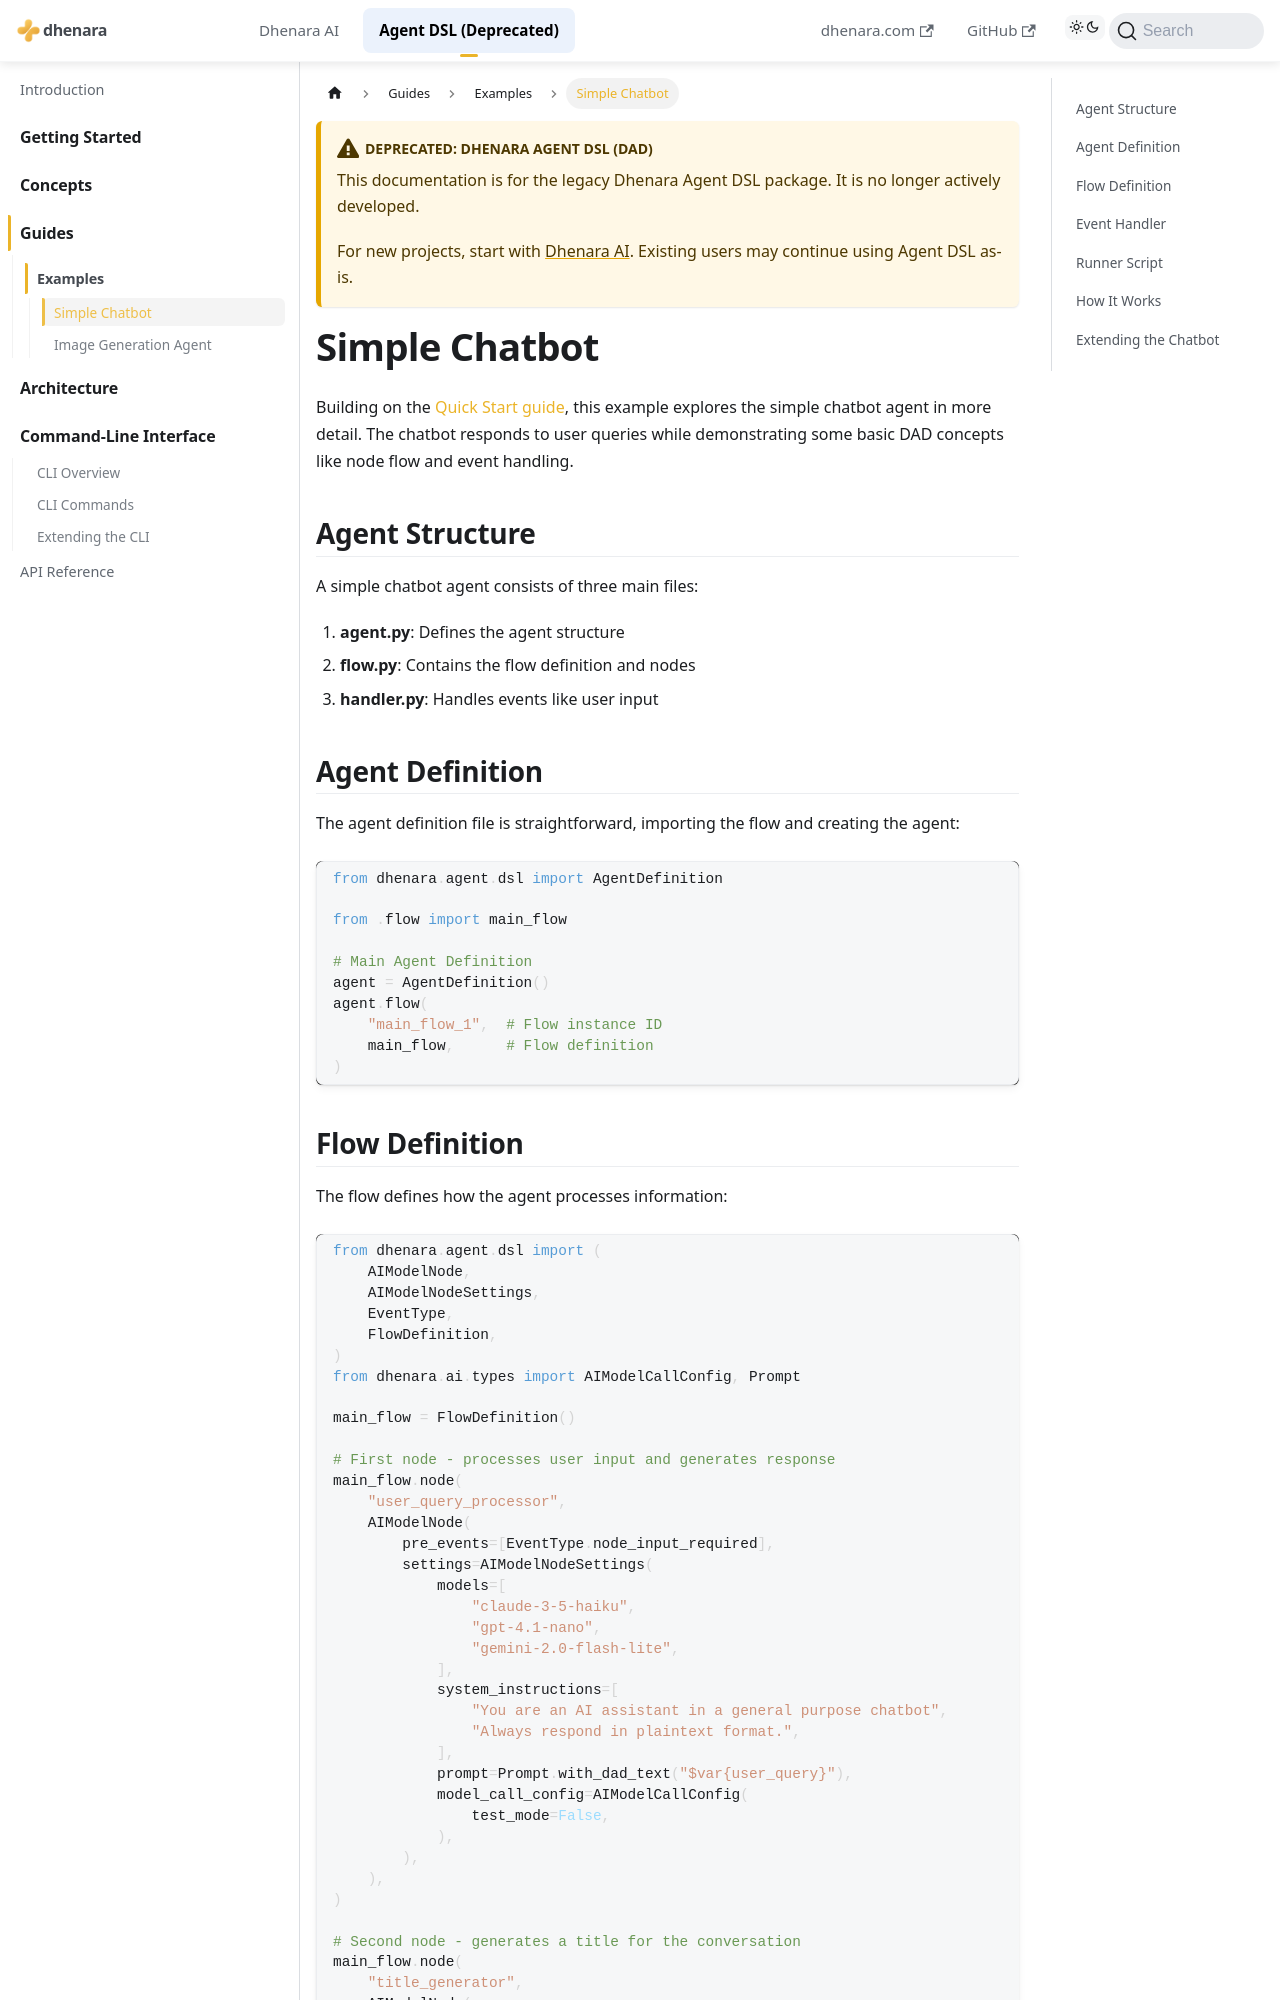

repository: dhenara/dhenara-docs · page: dhenara-agent/guides/examples/simple-chatbot.html · generator: docusaurus

---
sidebar_position: 2
---

# Simple Chatbot

Building on the [Quick Start guide](/dhenara-agent/getting-started/quick-start.md), this example explores the simple
chatbot agent in more detail. The chatbot responds to user queries while demonstrating some basic DAD concepts like node
flow and event handling.

## Agent Structure

A simple chatbot agent consists of three main files:

1. **agent.py**: Defines the agent structure
2. **flow.py**: Contains the flow definition and nodes
3. **handler.py**: Handles events like user input

## Agent Definition

The agent definition file is straightforward, importing the flow and creating the agent:

```python
from dhenara.agent.dsl import AgentDefinition

from .flow import main_flow

# Main Agent Definition
agent = AgentDefinition()
agent.flow(
    "main_flow_1",  # Flow instance ID
    main_flow,      # Flow definition
)
```
